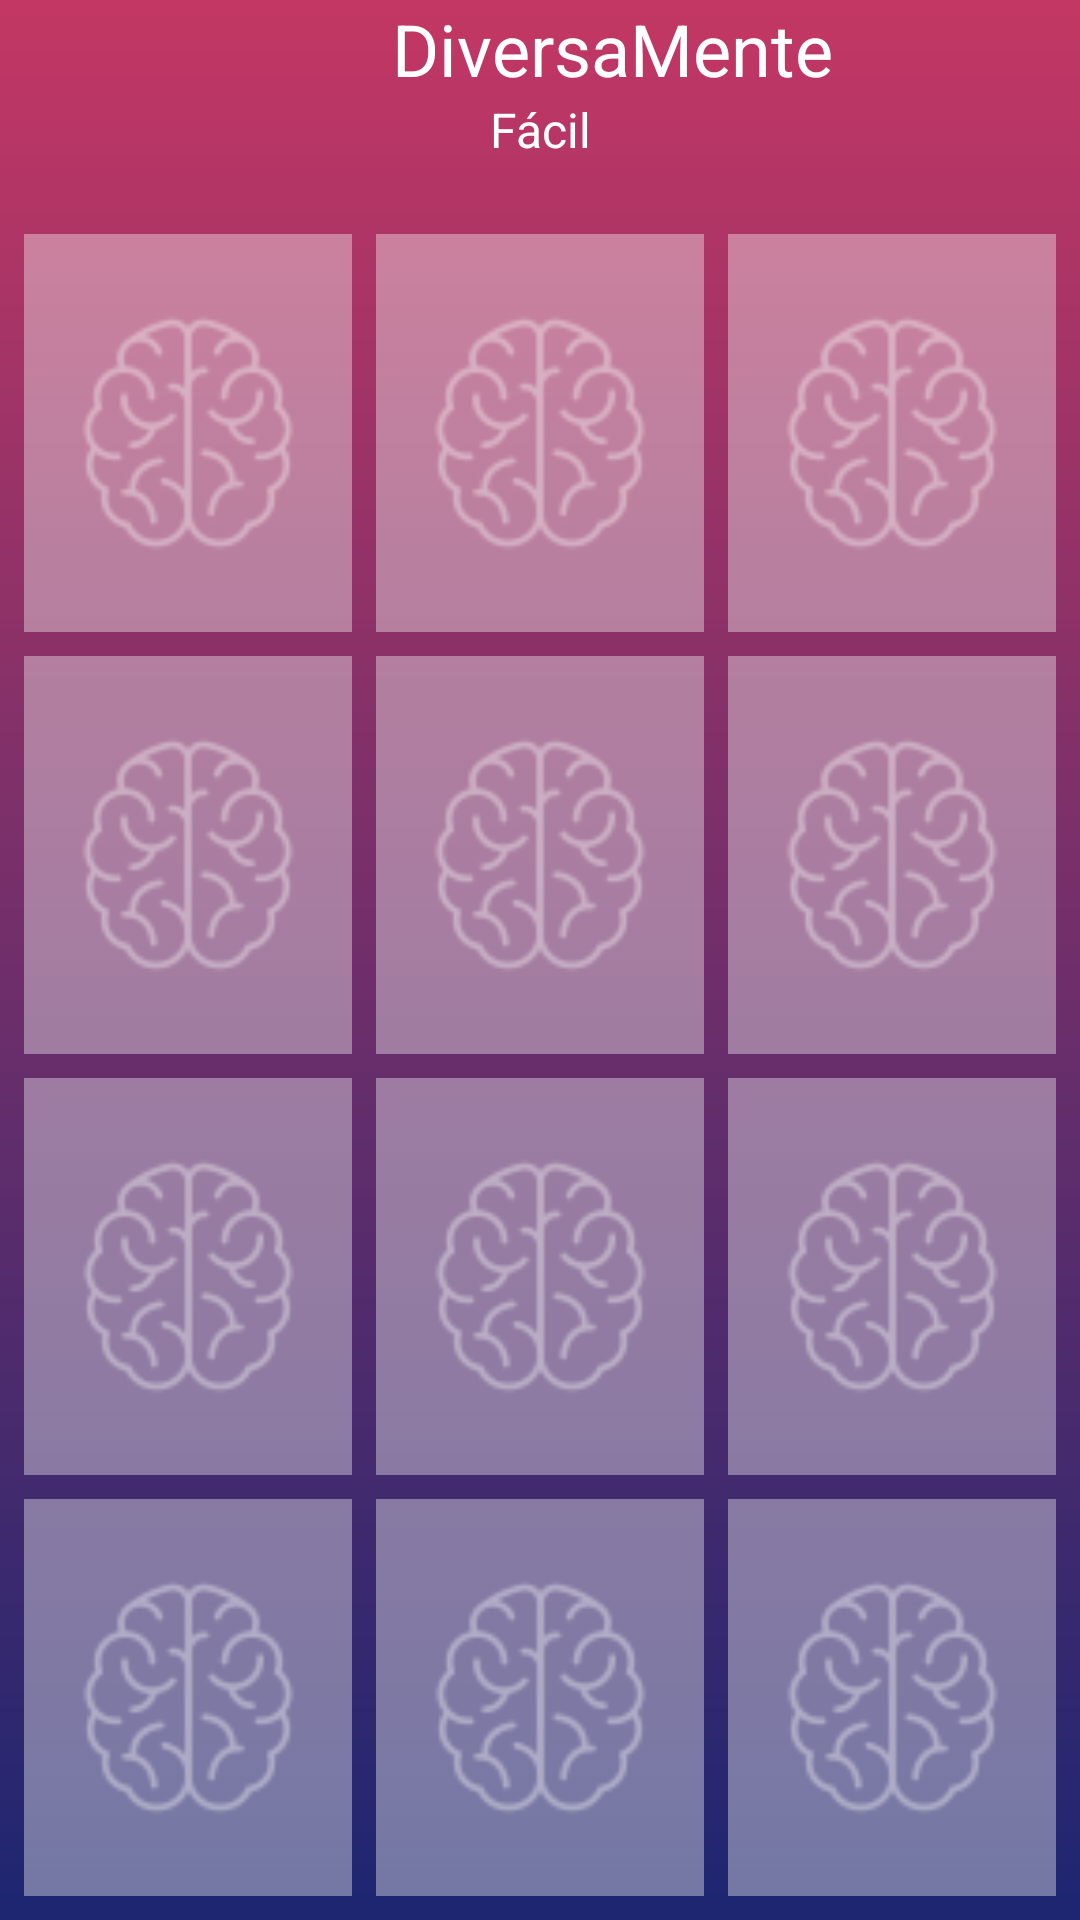

Layout XML and referenced resources for this Android screen:
<!-- AndroidManifest.xml: application theme Theme.Ioasys_Fase2 -->
<!-- res/layout/fragment_easy_game.xml -->
<?xml version="1.0" encoding="utf-8"?>
<androidx.appcompat.widget.LinearLayoutCompat xmlns:android="http://schemas.android.com/apk/res/android"
    xmlns:app="http://schemas.android.com/apk/res-auto"
    xmlns:tools="http://schemas.android.com/tools"
    android:layout_width="match_parent"
    android:layout_height="match_parent"
    tools:context=".EasyGameFragment"
    android:orientation="vertical"
    android:weightSum="4"
    android:background="@drawable/background_main">

    <androidx.appcompat.widget.AppCompatTextView
        android:id="@+id/easyLevelTitle"
        android:layout_width="match_parent"
        android:layout_height="wrap_content"
        android:text="@string/diversamente"
        android:layout_marginStart="48dp"
        android:textColor="@color/white"
        android:textSize="24sp"
        android:gravity="center"
        android:drawableEnd="@drawable/ic_replay_24"
        android:layout_marginHorizontal="8dp"
        android:clickable="true"
        android:focusable="true"/>

    <androidx.appcompat.widget.AppCompatTextView
        android:id="@+id/easyLevelSubtitle"
        android:layout_width="match_parent"
        android:layout_height="wrap_content"
        android:text="@string/f_cil"
        android:textSize="16sp"
        android:textColor="@color/white"
        android:gravity="center"
        android:layout_marginBottom="24dp"
        android:layout_marginHorizontal="8dp"
        android:drawableStart="@drawable/ic_info_24"
        android:clickable="true"
        android:focusable="true"/>

    <androidx.appcompat.widget.LinearLayoutCompat
        android:id="@+id/easyLevelLayout1"
        android:layout_width="match_parent"
        android:layout_height="match_parent"
        android:weightSum="3"
        android:layout_weight="1"
        android:orientation="horizontal"
        android:layout_marginBottom="8dp"
        android:layout_marginHorizontal="8dp"
        android:layout_marginStart="8dp">

        <androidx.appcompat.widget.AppCompatImageView
            android:id="@+id/line1column1Easy"
            android:layout_weight="1"
            android:scaleType="centerCrop"
            android:src="@drawable/background_cards"
            android:layout_width="match_parent"
            android:layout_height="match_parent"
            android:layout_marginEnd="8dp" />

        <androidx.appcompat.widget.AppCompatImageView
            android:id="@+id/line1column2Easy"
            android:layout_weight="1"
            android:scaleType="centerCrop"
            android:src="@drawable/background_cards"
            android:layout_width="match_parent"
            android:layout_height="match_parent"
            android:layout_marginEnd="8dp"/>

        <androidx.appcompat.widget.AppCompatImageView
            android:id="@+id/line1column3Easy"
            android:layout_weight="1"
            android:scaleType="centerCrop"
            android:src="@drawable/background_cards"
            android:layout_width="match_parent"
            android:layout_height="match_parent"
            android:layout_marginEnd="8dp"/>

    </androidx.appcompat.widget.LinearLayoutCompat>

    <androidx.appcompat.widget.LinearLayoutCompat
        android:id="@+id/easyLevelLayout2"
        android:layout_width="match_parent"
        android:layout_height="match_parent"
        android:weightSum="3"
        android:layout_weight="1"
        android:orientation="horizontal"
        android:layout_marginBottom="8dp"
        android:layout_marginHorizontal="8dp"
        android:layout_marginStart="8dp">

        <androidx.appcompat.widget.AppCompatImageView
            android:id="@+id/line2column1Easy"
            android:layout_weight="1"
            android:scaleType="centerCrop"
            android:src="@drawable/background_cards"
            android:layout_width="match_parent"
            android:layout_height="match_parent"
            android:layout_marginEnd="8dp"/>

        <androidx.appcompat.widget.AppCompatImageView
            android:id="@+id/line2column2Easy"
            android:layout_weight="1"
            android:scaleType="centerCrop"
            android:src="@drawable/background_cards"
            android:layout_width="match_parent"
            android:layout_height="match_parent"
            android:layout_marginEnd="8dp"/>

        <androidx.appcompat.widget.AppCompatImageView
            android:id="@+id/line2column3Easy"
            android:layout_weight="1"
            android:scaleType="centerCrop"
            android:src="@drawable/background_cards"
            android:layout_width="match_parent"
            android:layout_height="match_parent"
            android:layout_marginEnd="8dp"/>

    </androidx.appcompat.widget.LinearLayoutCompat>

    <androidx.appcompat.widget.LinearLayoutCompat
        android:id="@+id/easyLevelLayout3"
        android:layout_width="match_parent"
        android:layout_height="match_parent"
        android:weightSum="3"
        android:layout_weight="1"
        android:orientation="horizontal"
        android:layout_marginBottom="8dp"
        android:layout_marginHorizontal="8dp"
        android:layout_marginStart="8dp">

        <androidx.appcompat.widget.AppCompatImageView
            android:id="@+id/line3column1Easy"
            android:layout_weight="1"
            android:scaleType="centerCrop"
            android:src="@drawable/background_cards"
            android:layout_width="match_parent"
            android:layout_height="match_parent"
            android:layout_marginEnd="8dp"/>

        <androidx.appcompat.widget.AppCompatImageView
            android:id="@+id/line3column2Easy"
            android:layout_weight="1"
            android:scaleType="centerCrop"
            android:src="@drawable/background_cards"
            android:layout_width="match_parent"
            android:layout_height="match_parent"
            android:layout_marginEnd="8dp"/>

        <androidx.appcompat.widget.AppCompatImageView
            android:id="@+id/line3column3Easy"
            android:layout_weight="1"
            android:scaleType="centerCrop"
            android:src="@drawable/background_cards"
            android:layout_width="match_parent"
            android:layout_height="match_parent"
            android:layout_marginEnd="8dp"/>

    </androidx.appcompat.widget.LinearLayoutCompat>

    <androidx.appcompat.widget.LinearLayoutCompat
        android:id="@+id/easyLevelLayout4"
        android:layout_width="match_parent"
        android:layout_height="match_parent"
        android:weightSum="3"
        android:layout_weight="1"
        android:orientation="horizontal"
        android:layout_marginHorizontal="8dp"
        android:layout_marginBottom="8dp"
        android:layout_marginStart="8dp">

        <androidx.appcompat.widget.AppCompatImageView
            android:id="@+id/line4column1Easy"
            android:layout_weight="1"
            android:scaleType="centerCrop"
            android:src="@drawable/background_cards"
            android:layout_width="match_parent"
            android:layout_height="match_parent"
            android:layout_marginEnd="8dp"/>

        <androidx.appcompat.widget.AppCompatImageView
            android:id="@+id/line4column2Easy"
            android:layout_weight="1"
            android:scaleType="centerCrop"
            android:src="@drawable/background_cards"
            android:layout_width="match_parent"
            android:layout_height="match_parent"
            android:layout_marginEnd="8dp"/>

        <androidx.appcompat.widget.AppCompatImageView
            android:id="@+id/line4column3Easy"
            android:layout_weight="1"
            android:scaleType="centerCrop"
            android:src="@drawable/background_cards"
            android:layout_width="match_parent"
            android:layout_height="match_parent"
            android:layout_marginEnd="8dp"/>

    </androidx.appcompat.widget.LinearLayoutCompat>

</androidx.appcompat.widget.LinearLayoutCompat>
<!-- resources referenced by this layout -->
<resources>
  <color name="white">#FFFFFFFF</color>
  <!-- drawable background_cards: png bitmap (drawable, 3897 bytes) -->
  <!-- drawable background_main (drawable) -->
  <?xml version="1.0" encoding="utf-8"?>
  <shape xmlns:android="http://schemas.android.com/apk/res/android">
  
      <gradient
      android:startColor="#C33764"
      android:endColor="#1D2671"
      android:angle="-90">
      </gradient>
  
  </shape>
  <string name="diversamente">DiversaMente</string>
  <string name="f_cil">Fácil</string>
  <style name="Theme.Ioasys_Fase2" parent="Theme.MaterialComponents.DayNight.NoActionBar">
          
          <item name="colorPrimary">@color/purple_500</item>
          <item name="colorPrimaryVariant">@color/purple_700</item>
          <item name="colorOnPrimary">@color/white</item>
          
          <item name="colorSecondary">@color/teal_200</item>
          <item name="colorSecondaryVariant">@color/teal_700</item>
          <item name="colorOnSecondary">@color/black</item>
          
          <item name="android:statusBarColor" tools:targetApi="l">?attr/colorPrimaryVariant</item>
          
  
      </style>
  <color name="purple_500">#FF6200EE</color>
  <color name="purple_700">#FF3700B3</color>
  <color name="teal_200">#FF03DAC5</color>
  <color name="teal_700">#FF018786</color>
  <color name="black">#FF000000</color>
</resources>
